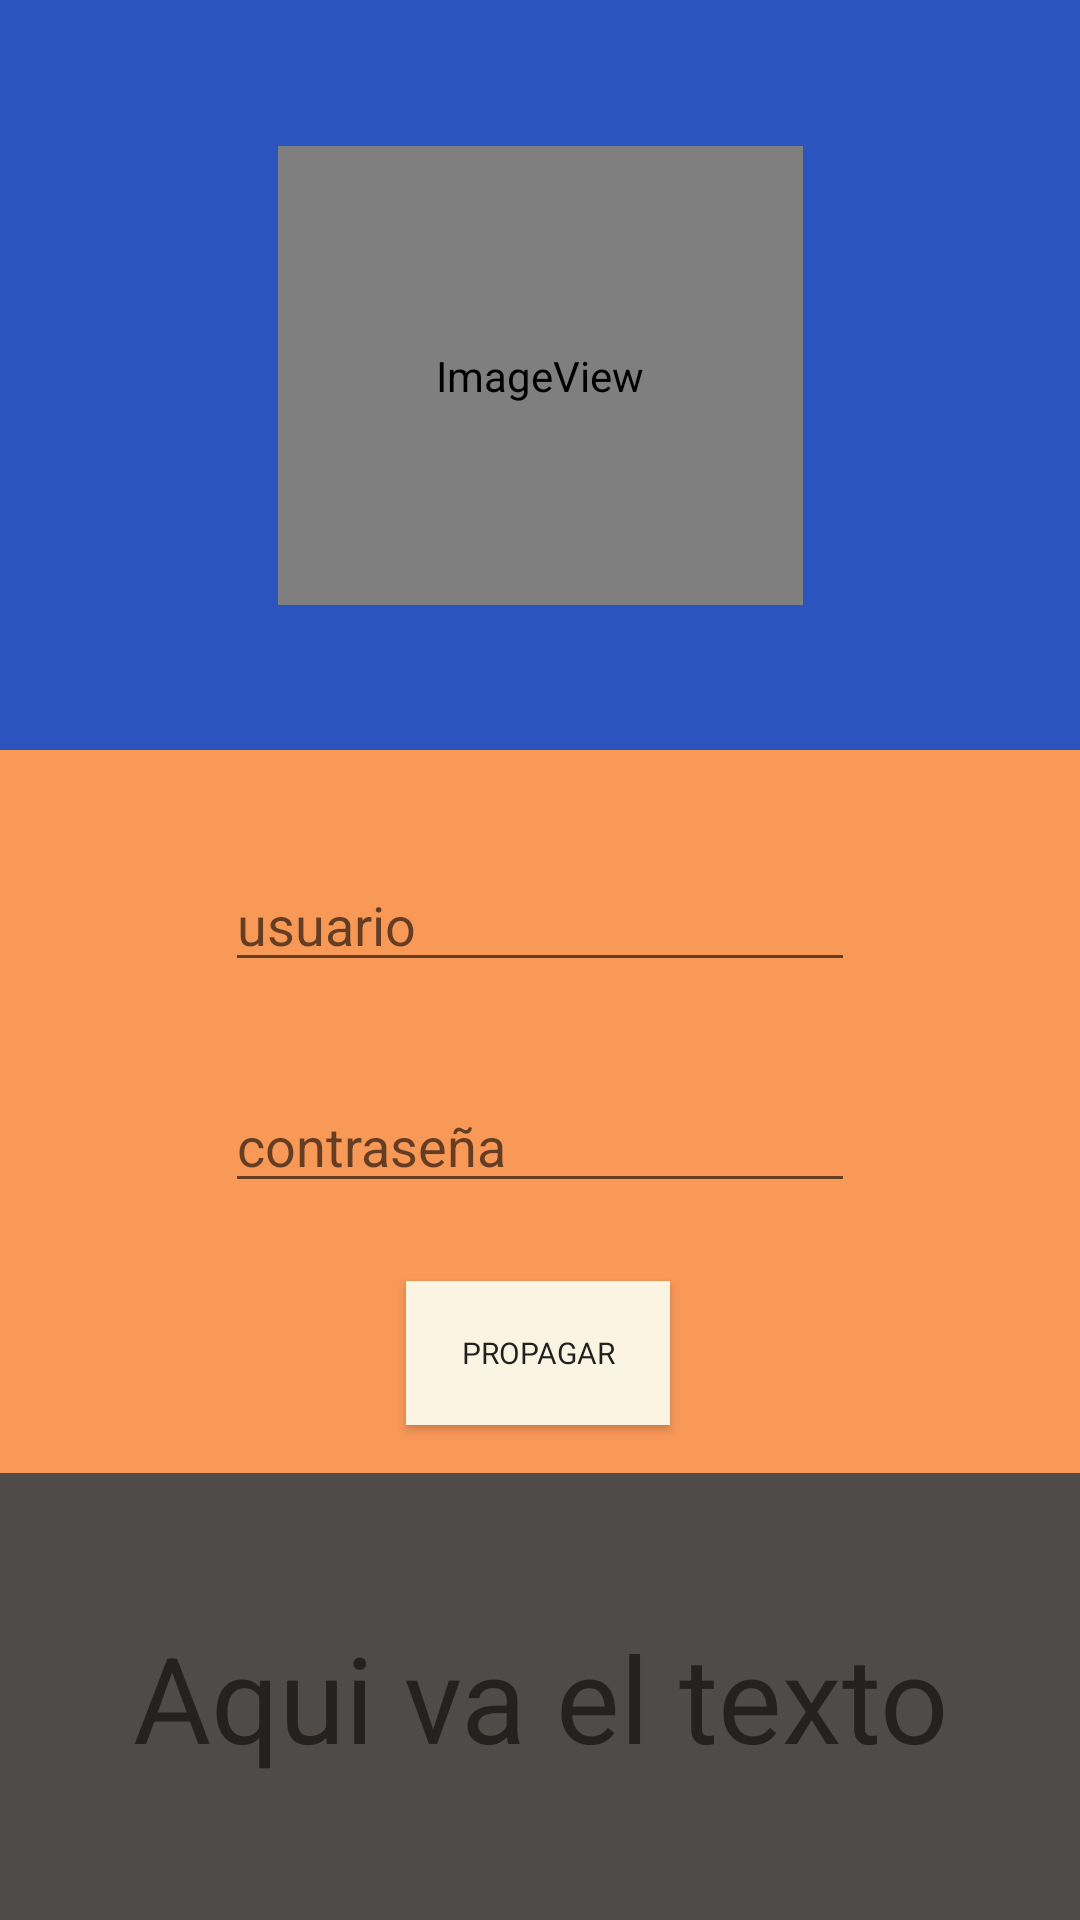

This screen was rendered from an Android layout file. Write that file and the resources it references.
<!-- AndroidManifest.xml: application theme AppTheme -->
<!-- res/layout/activity_diseno.xml -->
<?xml version="1.0" encoding="utf-8"?>
<LinearLayout xmlns:android="http://schemas.android.com/apk/res/android"
    xmlns:app="http://schemas.android.com/apk/res-auto"
    xmlns:tools="http://schemas.android.com/tools"
    android:orientation="vertical" android:layout_width="match_parent"
    android:layout_height="match_parent">

    <androidx.constraintlayout.widget.ConstraintLayout
        android:layout_width="match_parent"
        android:layout_height="250dp"
        android:background="@color/colorPrimary">

        <ImageView
            android:id="@+id/imageView"
            android:layout_width="175dp"
            android:layout_height="153dp"
            app:layout_constraintBottom_toBottomOf="parent"
            app:layout_constraintEnd_toEndOf="parent"
            app:layout_constraintStart_toStartOf="parent"
            app:layout_constraintTop_toTopOf="parent"
            app:srcCompat="@mipmap/iconoapp_round" />
    </androidx.constraintlayout.widget.ConstraintLayout>

    <androidx.constraintlayout.widget.ConstraintLayout
        android:layout_width="match_parent"
        android:layout_height="241dp"
        android:background="@color/colorAccentOrange">

        <Button
            android:id="@+id/botonPropagar"
            style="@style/buttonStyle"
            android:layout_width="wrap_content"
            android:onClick="propagar"
            android:layout_height="wrap_content"
            android:layout_marginBottom="16dp"
            android:text="@string/propagar"
            app:layout_constraintBottom_toBottomOf="parent"
            app:layout_constraintEnd_toEndOf="parent"
            app:layout_constraintHorizontal_bias="0.498"
            app:layout_constraintStart_toStartOf="parent" />

        <EditText
            android:id="@+id/editText2"
            android:layout_width="wrap_content"
            android:layout_height="wrap_content"
            android:layout_marginTop="13dp"
            android:layout_marginBottom="20dp"
            android:ems="10"
            android:hint="@string/contraseña"
            android:inputType="textPassword"
            app:layout_constraintBottom_toTopOf="@+id/botonPropagar"
            app:layout_constraintEnd_toEndOf="parent"
            app:layout_constraintStart_toStartOf="parent"
            app:layout_constraintTop_toBottomOf="@+id/editText" />

        <EditText
            android:id="@+id/editText"
            android:layout_width="wrap_content"
            android:layout_height="wrap_content"
            android:layout_marginTop="30dp"
            android:layout_marginBottom="13dp"
            android:ems="10"
            android:hint="@string/usuario"
            android:inputType="textPersonName"
            app:layout_constraintBottom_toTopOf="@+id/editText2"
            app:layout_constraintEnd_toEndOf="parent"
            app:layout_constraintStart_toStartOf="parent"
            app:layout_constraintTop_toTopOf="parent" />

    </androidx.constraintlayout.widget.ConstraintLayout>

    <androidx.constraintlayout.widget.ConstraintLayout
        android:layout_width="match_parent"
        android:layout_height="match_parent"
        android:background="@color/colorPrimaryDark">

        <TextView
            android:id="@+id/textViewAquivaEltexto"
            android:layout_width="wrap_content"
            android:layout_height="wrap_content"
            android:text="@string/aquivaeltexto"
            app:layout_constraintBottom_toBottomOf="parent"
            android:textSize="40sp"
            app:layout_constraintEnd_toEndOf="parent"
            app:layout_constraintStart_toStartOf="parent"
            app:layout_constraintTop_toTopOf="parent" />
    </androidx.constraintlayout.widget.ConstraintLayout>

</LinearLayout>
<!-- resources referenced by this layout -->
<resources>
  <color name="colorAccentOrange">#f99958</color>
  <color name="colorPrimary">#2b54be</color>
  <color name="colorPrimaryDark">#4e4b48</color>
  <!-- mipmap iconoapp_round (mipmap-anydpi-v26) -->
  <?xml version="1.0" encoding="utf-8"?>
  <adaptive-icon xmlns:android="http://schemas.android.com/apk/res/android">
      <background android:drawable="@mipmap/iconoapp_background"/>
      <foreground android:drawable="@mipmap/iconoapp_foreground"/>
  </adaptive-icon>
  <string name="aquivaeltexto">Aqui va el texto</string>
  <string name="propagar">Propagar</string>
  <string name="usuario">usuario</string>
  <style name="buttonStyle">
          <item name="android:background">@color/whiteColor</item>
          <item name="android:shadowRadius">0</item>
          <item name="android:padding">5dp</item>
          <item name="android:fontFamily">@font/rock_salt</item>
          <item name="android:textSize">10dp</item>
      </style>
  <style name="AppTheme" parent="Theme.AppCompat.Light.DarkActionBar">
          
          <item name="colorPrimary">@color/colorPrimary</item>
          <item name="colorPrimaryDark">@color/colorPrimaryDark</item>
          <item name="colorAccent">@color/colorAccentOrange</item>
      </style>
  <color name="whiteColor">#fbf4e3</color>
</resources>
